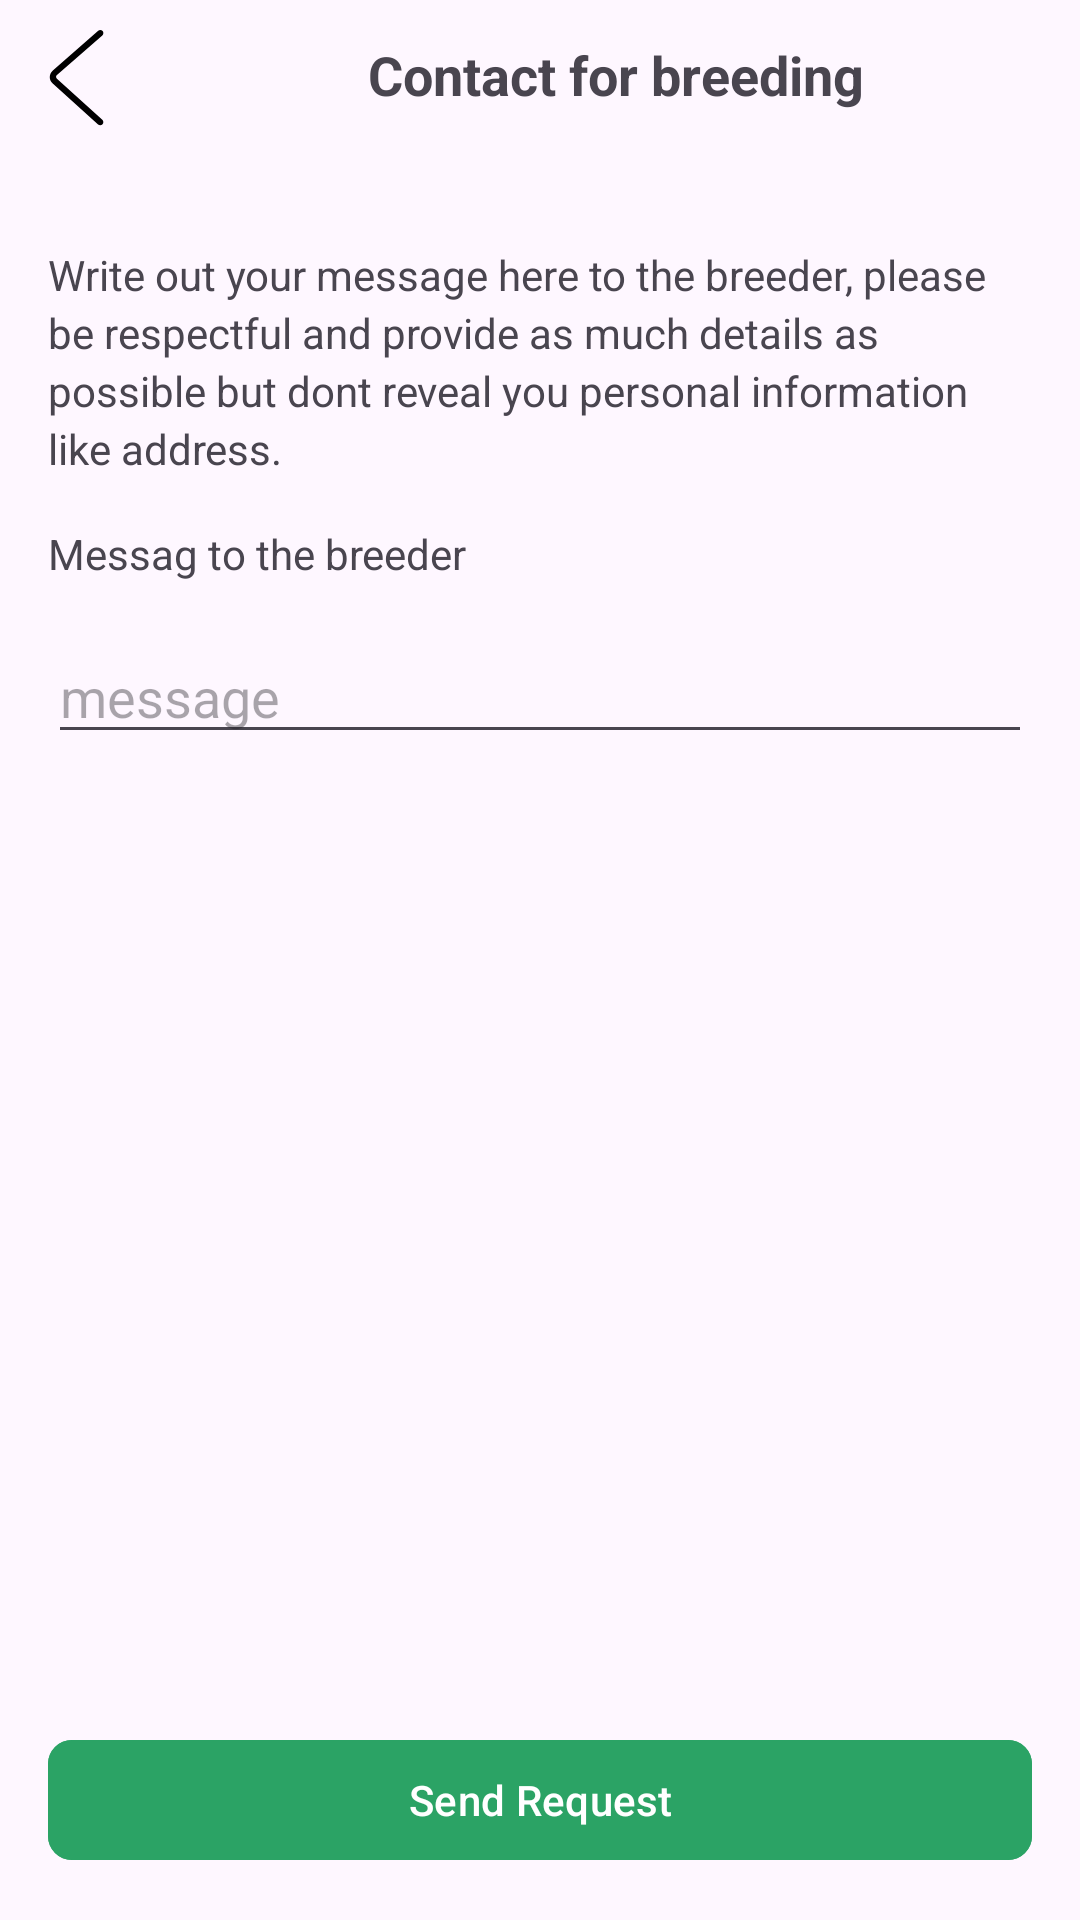

The Android layout XML behind this screen, and the referenced resources:
<!-- AndroidManifest.xml: application theme Theme.BreedHub -->
<!-- res/layout/activity_contact.xml -->
<?xml version="1.0" encoding="utf-8"?>
<androidx.constraintlayout.widget.ConstraintLayout xmlns:android="http://schemas.android.com/apk/res/android"
    xmlns:app="http://schemas.android.com/apk/res-auto"
    xmlns:tools="http://schemas.android.com/tools"
    android:id="@+id/main"
    android:layout_width="match_parent"
    android:layout_height="match_parent"
    tools:context=".activities.ContactActivity">

    <LinearLayout
        android:id="@+id/linearLayout2"
        android:layout_width="match_parent"
        android:layout_height="wrap_content"
        app:layout_constraintEnd_toEndOf="parent"
        app:layout_constraintStart_toStartOf="parent"
        app:layout_constraintTop_toTopOf="parent">

        <ImageView
            android:layout_width="wrap_content"
            android:layout_height="wrap_content"
            android:scaleType="fitCenter"
            android:src="@drawable/back" />

        <com.google.android.material.textview.MaterialTextView
            android:layout_width="wrap_content"
            android:layout_height="match_parent"
            android:layout_weight="0.5"
            android:gravity="center"
            android:text="Contact for breeding"
            android:textSize="18sp"
            android:textStyle="bold" />
    </LinearLayout>

    <com.google.android.material.textview.MaterialTextView
        android:id="@+id/materialTextView3"
        android:layout_width="match_parent"
        android:layout_height="wrap_content"
        android:layout_marginStart="16dp"
        android:layout_marginTop="32dp"
        android:layout_marginEnd="16dp"
        android:lineSpacingExtra="3dp"
        android:text="Write out your message here to the breeder, please be respectful and provide as much details as possible but dont reveal you personal information like address."
        app:layout_constraintEnd_toEndOf="parent"
        app:layout_constraintStart_toStartOf="parent"
        app:layout_constraintTop_toBottomOf="@+id/linearLayout2" />

    <com.google.android.material.textview.MaterialTextView
        android:id="@+id/materialTextView4"
        android:layout_width="match_parent"
        android:layout_height="wrap_content"
        android:layout_margin="16dp"
        style="@style/BottomSheet.Base.Dark"
        android:layout_marginStart="16dp"
        android:layout_marginTop="105dp"
        android:layout_marginEnd="16dp"
        android:text="Messag to the breeder"
        app:layout_constraintEnd_toEndOf="parent"
        app:layout_constraintStart_toStartOf="parent"
        app:layout_constraintTop_toBottomOf="@+id/materialTextView3" />

    <com.google.android.material.textfield.TextInputEditText
        android:id="@+id/textInputEditText"
        android:layout_width="match_parent"
        android:layout_height="wrap_content"
        android:layout_marginStart="16dp"
        android:layout_marginTop="16dp"
        android:layout_marginEnd="16dp"
        android:hint="message"
        app:layout_constraintEnd_toEndOf="parent"
        app:layout_constraintStart_toStartOf="parent"
        app:layout_constraintTop_toBottomOf="@+id/materialTextView4" />


    <com.google.android.material.button.MaterialButton
        android:layout_width="match_parent"
        android:layout_height="wrap_content"
        android:layout_margin="16dp"
        android:layout_marginStart="16dp"
        android:id="@+id/request"
        android:layout_marginEnd="16dp"
        android:layout_marginBottom="16dp"
        android:backgroundTint="@color/positive"
        android:text="Send Request"
        app:cornerRadius="8dp"
        app:layout_constraintBottom_toBottomOf="parent"
        app:layout_constraintEnd_toEndOf="parent"
        app:layout_constraintStart_toStartOf="parent" />

</androidx.constraintlayout.widget.ConstraintLayout>
<!-- resources referenced by this layout -->
<resources>
  <color name="positive">#2BA365</color>
  <!-- drawable back (drawable) -->
  <vector xmlns:android="http://schemas.android.com/apk/res/android" android:height="50dp" android:viewportHeight="1024" android:viewportWidth="1024" android:width="50dp">
        
      <path android:fillColor="#000000" android:pathData="M669.6,849.6c8.8,8 22.4,7.2 30.4,-1.6s7.2,-22.4 -1.6,-30.4l-309.6,-280c-8,-7.2 -8,-17.6 0,-24.8l309.6,-270.4c8.8,-8 9.6,-21.6 2.4,-30.4 -8,-8.8 -21.6,-9.6 -30.4,-2.4L360.8,480.8c-27.2,24 -28,64 -0.8,88.8l309.6,280z"/>
      
  </vector>
  <style name="Theme.BreedHub" parent="Base.Theme.BreedHub" />
  <style name="Base.Theme.BreedHub" parent="Theme.Material3.DayNight.NoActionBar">
          
          
          <item name="android:windowTranslucentStatus">true</item>
          <item name="android:fitsSystemWindows">true</item>
      </style>
</resources>
